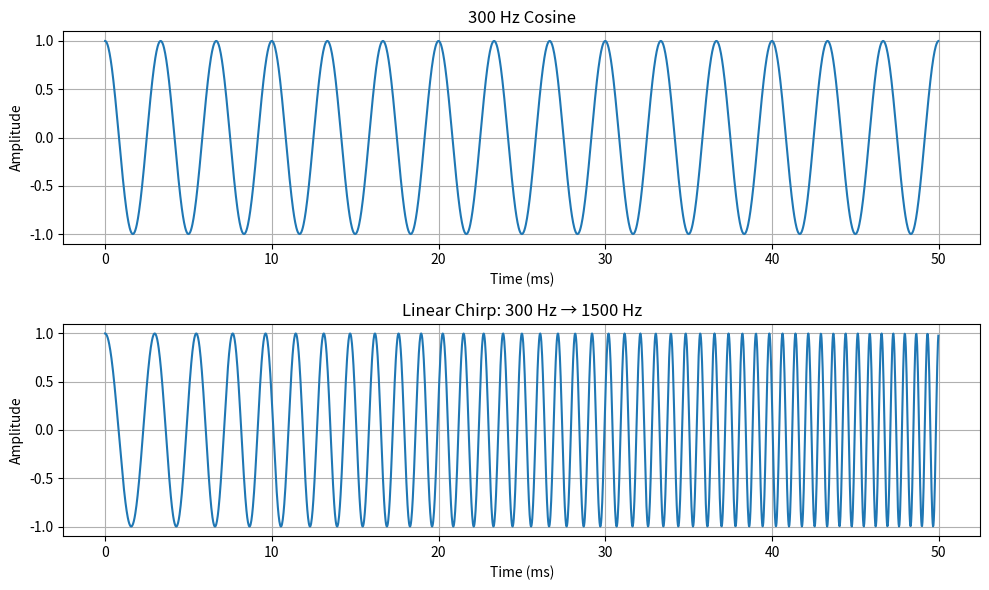

This figure's Python source:
import numpy as np
import matplotlib.pyplot as plt
from scipy.signal import chirp

# Parameters
fs = 44100       # Sampling rate (Hz)
duration = 0.050 # 50 ms
f = 300          # Cosine frequency (Hz)

# Time array: 0 to 50 ms
t = np.arange(0, duration, 1 / fs)

# 1. 300 Hz cosine
cos_300 = np.cos(2 * np.pi * f * t)

# 2. Chirp from 300 Hz to 1500 Hz
chirp_300_1500hz = chirp(
    t,
    f0=300,
    f1=1500,
    t1=duration,
    method='linear'
)

# Print information
print("Number of samples:", len(t))
print("cos_300 shape:", cos_300.shape)
print("chirp_300_1500hz shape:", chirp_300_1500hz.shape)

# 3. Plot both signals
plt.figure(figsize=(10, 6))

plt.subplot(2, 1, 1)
plt.plot(t * 1000, cos_300)
plt.title("300 Hz Cosine")
plt.xlabel("Time (ms)")
plt.ylabel("Amplitude")
plt.grid(True)

plt.subplot(2, 1, 2)
plt.plot(t * 1000, chirp_300_1500hz)
plt.title("Linear Chirp: 300 Hz → 1500 Hz")
plt.xlabel("Time (ms)")
plt.ylabel("Amplitude")
plt.grid(True)

plt.tight_layout()
plt.show()
